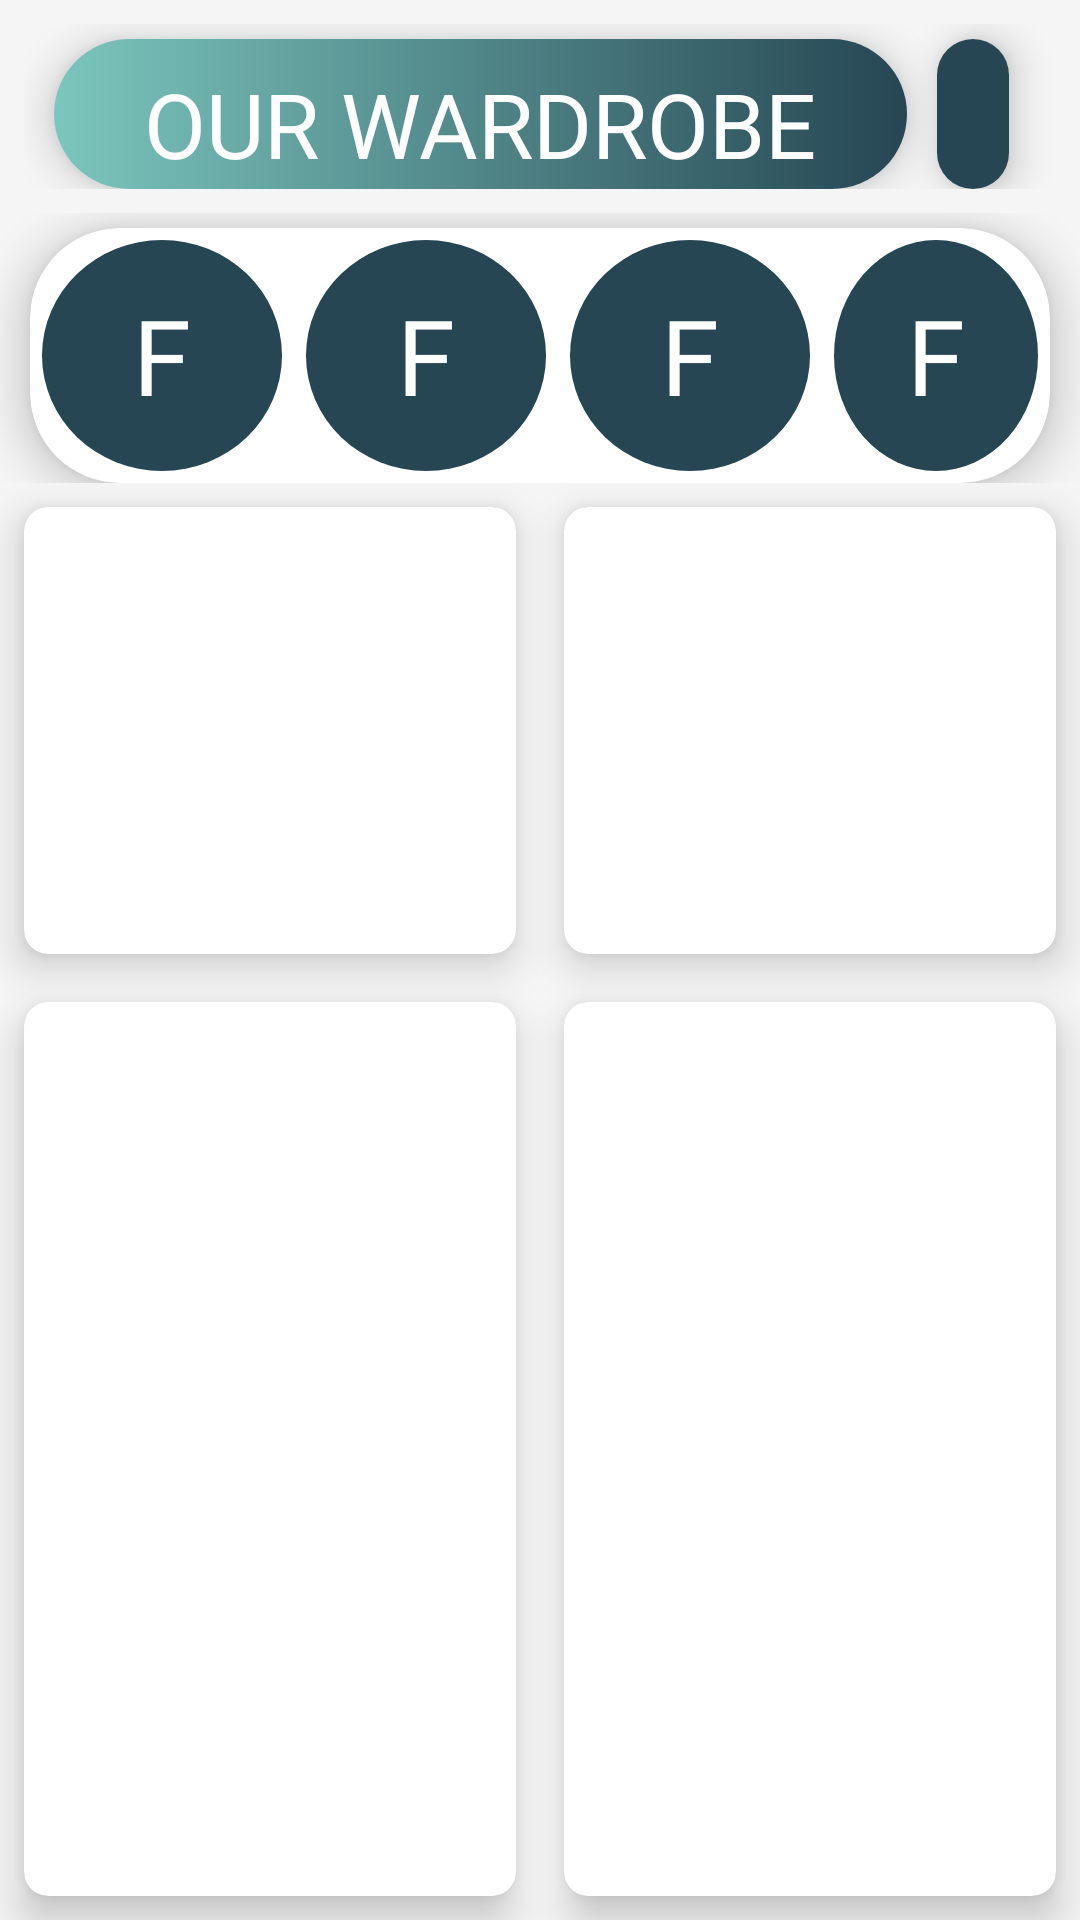

Reconstruct the res/layout file that produces this screen, plus the resources it refers to.
<!-- AndroidManifest.xml: application theme Theme.OurWardrobe -->
<!-- res/layout/activity_shirts.xml -->
<?xml version="1.0" encoding="utf-8"?>
<RelativeLayout xmlns:android="http://schemas.android.com/apk/res/android"
    xmlns:app="http://schemas.android.com/apk/res-auto"
    xmlns:tools="http://schemas.android.com/tools"
    android:layout_width="match_parent"
    android:layout_height="match_parent"
    tools:context=".Shirts"
    android:background="@color/whitesmoke">

    <RelativeLayout
        android:layout_width="match_parent"
        android:layout_height="wrap_content"
        android:id="@+id/nav_top"
        android:layout_margin="8dp">

        <androidx.cardview.widget.CardView
            android:id="@+id/top_bar"
            android:layout_width="wrap_content"
            android:layout_height="wrap_content"
            android:layout_marginStart="10dp"
            android:layout_marginTop="5dp"
            app:cardCornerRadius="30dp"
            app:cardElevation="8dp">

            <LinearLayout
                android:layout_width="match_parent"
                android:layout_height="50dp"
                android:orientation="horizontal"
                android:background="@drawable/logo">

                <TextView
                    android:layout_width="wrap_content"
                    android:layout_height="wrap_content"
                    android:layout_marginStart="8dp"
                    android:layout_marginTop="8dp"
                    android:layout_marginEnd="8dp"
                    android:layout_marginBottom="8dp"
                    android:fontFamily="@font/rosmatika"
                    android:text="   OUR WARDROBE   "
                    android:textColor="@color/white"
                    android:textSize="30sp"
                    android:gravity="center"
                    android:layout_gravity="center"></TextView>
            </LinearLayout>
        </androidx.cardview.widget.CardView>

        <androidx.cardview.widget.CardView
            android:id="@+id/right_button"
            android:layout_width="wrap_content"
            android:layout_height="wrap_content"
            android:layout_marginStart="10dp"
            android:layout_marginTop="5dp"
            app:cardCornerRadius="30dp"
            app:cardElevation="8dp"
            android:layout_toEndOf="@+id/top_bar">

            <LinearLayout
                android:layout_width="match_parent"
                android:layout_height="50dp"
                android:orientation="horizontal"
                android:background="@color/dark_blue">

                <ImageView
                    android:layout_width="wrap_content"
                    android:layout_height="wrap_content"
                    android:src="@drawable/menu"
                    android:layout_marginTop="8dp"
                    android:layout_marginBottom="8dp"
                    android:layout_marginLeft="12dp"
                    android:layout_marginRight="12dp"
                    android:layout_gravity="center">
                </ImageView>
            </LinearLayout>
        </androidx.cardview.widget.CardView>
    </RelativeLayout>

    <RelativeLayout
        android:layout_width="match_parent"
        android:layout_height="wrap_content"
        android:layout_below="@+id/nav_top"
        android:id="@+id/family">

        <androidx.cardview.widget.CardView
            android:id="@+id/familybar"
            android:layout_width="match_parent"
            android:layout_height="wrap_content"
            android:layout_marginStart="10dp"
            android:layout_marginEnd="10dp"
            android:layout_marginTop="5dp"
            app:cardCornerRadius="30dp"
            app:cardElevation="8dp">

            <LinearLayout
                android:layout_width="match_parent"
                android:layout_height="85dp"
                android:orientation="horizontal"
                android:gravity="center"
                android:layout_gravity="center">

                <TextView
                    android:layout_width="wrap_content"
                    android:layout_height="wrap_content"
                    android:background="@drawable/circle"
                    android:text="F"
                    android:gravity="center"
                    android:textColor="@color/white"
                    android:textSize="35sp"
                    android:fontFamily="@font/rosmatika"
                    android:layout_margin="4dp">
                </TextView>


                <TextView
                    android:layout_width="wrap_content"
                    android:layout_height="wrap_content"
                    android:background="@drawable/circle"
                    android:text="F"
                    android:gravity="center"
                    android:textColor="@color/white"
                    android:textSize="35sp"
                    android:fontFamily="@font/rosmatika"
                    android:layout_margin="4dp">
                </TextView>

                <TextView
                    android:layout_width="wrap_content"
                    android:layout_height="wrap_content"
                    android:background="@drawable/circle"
                    android:text="F"
                    android:gravity="center"
                    android:textColor="@color/white"
                    android:textSize="35sp"
                    android:fontFamily="@font/rosmatika"
                    android:layout_margin="4dp">
                </TextView>

                <TextView
                    android:layout_width="wrap_content"
                    android:layout_height="wrap_content"
                    android:background="@drawable/circle"
                    android:text="F"
                    android:gravity="center"
                    android:textColor="@color/white"
                    android:textSize="35sp"
                    android:fontFamily="@font/rosmatika"
                    android:layout_margin="4dp">
                </TextView>
            </LinearLayout>
        </androidx.cardview.widget.CardView>
    </RelativeLayout>

    <GridLayout
        android:layout_width="match_parent"
        android:layout_height="match_parent"
        android:layout_below="@+id/family"
        android:columnCount="2"
        android:rowCount="4">

        <androidx.cardview.widget.CardView
            android:layout_width="wrap_content"
            android:layout_height="wrap_content"
            android:layout_row="0"
            android:layout_rowWeight="1"
            android:layout_column="0"
            android:layout_columnWeight="1"
            android:layout_gravity="fill"
            android:layout_margin="8dp"
            app:cardCornerRadius="8dp"
            app:cardElevation="8dp">
            <RelativeLayout
                android:layout_width="match_parent"
                android:layout_height="match_parent"
                android:orientation="horizontal"
                android:gravity="center"
                android:layout_gravity="center_vertical">

                <ImageView
                    android:layout_width="wrap_content"
                    android:layout_height="wrap_content"
                    android:src="@drawable/shirt"
                    android:adjustViewBounds="true"
                    android:maxWidth="200dp"
                    android:maxHeight="300dp"
                    android:scaleType="fitCenter"
                    android:layout_gravity="center">
                </ImageView>

            </RelativeLayout>
        </androidx.cardview.widget.CardView>

        <androidx.cardview.widget.CardView
            android:layout_width="wrap_content"
            android:layout_height="wrap_content"
            android:layout_row="0"
            android:layout_rowWeight="1"
            android:layout_column="1"
            android:layout_columnWeight="1"
            android:layout_gravity="fill"
            android:layout_margin="8dp"
            app:cardCornerRadius="8dp"
            app:cardElevation="8dp">
            <RelativeLayout
                android:layout_width="match_parent"
                android:layout_height="match_parent"
                android:orientation="horizontal"
                android:gravity="center"
                android:layout_gravity="center_vertical">
            </RelativeLayout>
        </androidx.cardview.widget.CardView>

        <androidx.cardview.widget.CardView
            android:layout_width="wrap_content"
            android:layout_height="wrap_content"
            android:layout_row="1"
            android:layout_rowWeight="2"
            android:layout_column="0"
            android:layout_columnWeight="1"
            android:layout_gravity="fill"
            android:layout_margin="8dp"
            app:cardCornerRadius="8dp"
            app:cardElevation="8dp">
            <RelativeLayout
                android:layout_width="match_parent"
                android:layout_height="match_parent"
                android:orientation="horizontal"
                android:gravity="center"
                android:layout_gravity="center_vertical">

            </RelativeLayout>
        </androidx.cardview.widget.CardView>

        <androidx.cardview.widget.CardView
            android:layout_width="wrap_content"
            android:layout_height="wrap_content"
            android:layout_row="1"
            android:layout_rowWeight="1"
            android:layout_column="1"
            android:layout_columnWeight="1"
            android:layout_gravity="fill"
            android:layout_margin="8dp"
            app:cardCornerRadius="8dp"
            app:cardElevation="8dp">
            <RelativeLayout
                android:layout_width="match_parent"
                android:layout_height="match_parent"
                android:orientation="horizontal"
                android:gravity="center"
                android:layout_gravity="center_vertical">
            </RelativeLayout>
        </androidx.cardview.widget.CardView>

    </GridLayout>
</RelativeLayout>
<!-- resources referenced by this layout -->
<resources>
  <color name="dark_blue">#264653</color>
  <color name="white">#FFFFFFFF</color>
  <color name="whitesmoke">#F5F5F5</color>
  <!-- drawable circle (drawable) -->
  <?xml version="1.0" encoding="utf-8"?>
  <selector xmlns:android="http://schemas.android.com/apk/res/android">
      <item>
          <shape android:shape="oval">
              <solid android:color="@color/dark_blue"/>
              <size android:width="80dp" android:height="80dp"/>
          </shape>
      </item>
  </selector>
  <!-- drawable logo (drawable) -->
  <?xml version="1.0" encoding="utf-8"?>
  <shape xmlns:android="http://schemas.android.com/apk/res/android">
      <gradient
          android:startColor="@color/light_blue"
          android:endColor="@color/dark_blue"
          android:type="linear"/>
  </shape>
  <style name="Theme.OurWardrobe" parent="Theme.MaterialComponents.DayNight.DarkActionBar">
          
          <item name="colorPrimary">@color/dark_blue</item>
          <item name="colorPrimaryVariant">@color/dark_blue</item>
          <item name="colorOnPrimary">@color/white</item>
          
          <item name="colorSecondary">@color/bg_blue</item>
          <item name="colorSecondaryVariant">@color/teal_700</item>
          <item name="colorOnSecondary">@color/black</item>
          
          <item name="android:statusBarColor" tools:targetApi="l">?attr/colorPrimaryVariant</item>
          
      </style>
  <color name="light_blue">#7BC6BD</color>
  <color name="bg_blue">#8AB9B5</color>
  <color name="teal_700">#FF018786</color>
  <color name="black">#FF000000</color>
</resources>
